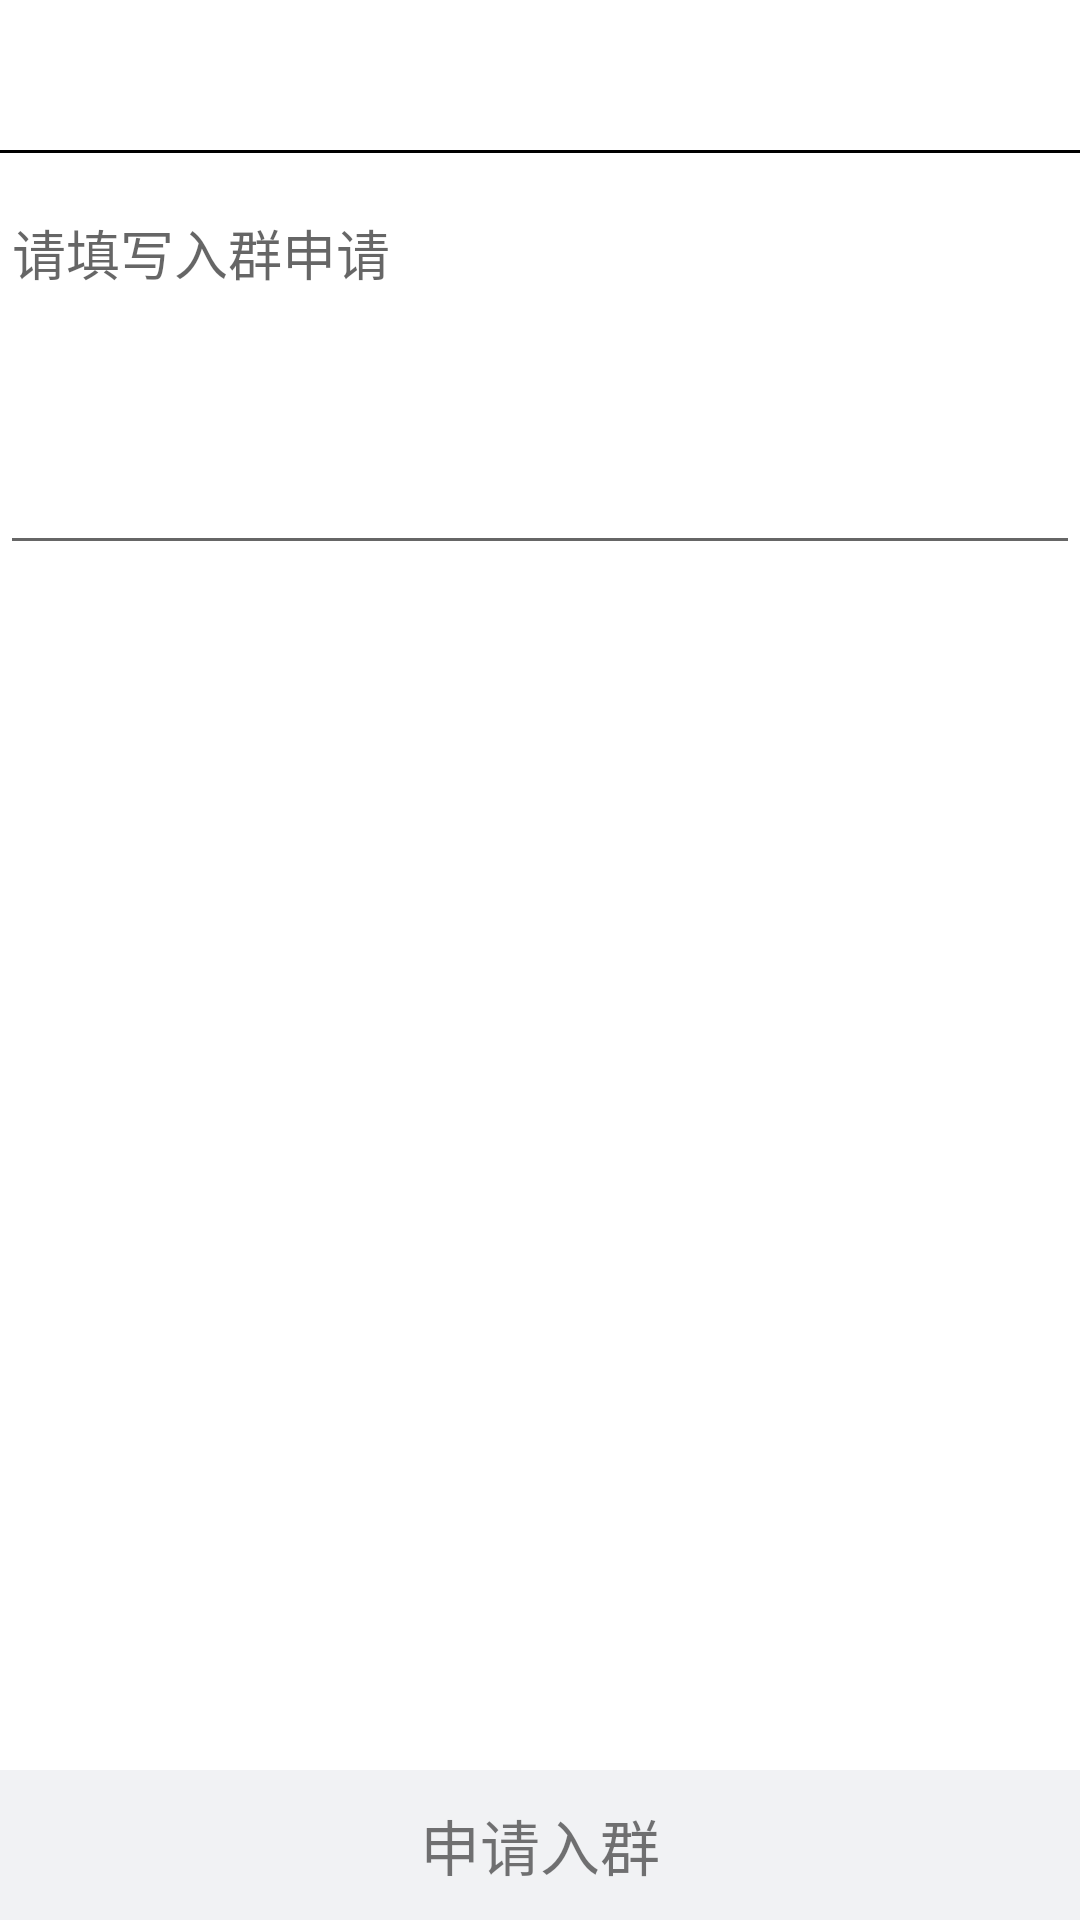

Here is an Android app screen rendered from its layout file. Give the layout XML and the strings, colors and styles it references.
<!-- AndroidManifest.xml: application theme ActivityTheme -->
<!-- res/layout/activity_apply_add_group.xml -->
<?xml version="1.0" encoding="utf-8"?>
<RelativeLayout xmlns:android="http://schemas.android.com/apk/res/android"
    xmlns:tools="http://schemas.android.com/tools"
    android:layout_width="match_parent"
    android:layout_height="match_parent"
    android:background="@color/color_ffffff"
    android:orientation="vertical"
    tools:context="cn.youyunsample.home.SearchActivity">

    <include
        android:id="@+id/top"
        layout="@layout/layout_top" />

    <TextView
        android:id="@+id/tv_confirm_apply"
        android:layout_width="match_parent"
        android:layout_height="50dp"
        android:layout_alignParentBottom="true"
        android:background="@color/color_f1f2f4"
        android:gravity="center"
        android:text="@string/apply_add_group"
        android:textSize="20sp" />

    <EditText
        android:id="@+id/et_search_id"
        android:layout_width="match_parent"
        android:layout_height="wrap_content"
        android:layout_below="@id/top"
        android:layout_marginTop="10dp"
        android:gravity="top|left"
        android:hint="@string/add_group_apply_msg"
        android:lines="5" />

</RelativeLayout>
<!-- res/layout/layout_top.xml (included above) -->
<?xml version="1.0" encoding="utf-8"?>
<LinearLayout xmlns:android="http://schemas.android.com/apk/res/android"
    android:id="@+id/top_bar"
    android:layout_width="match_parent"
    android:layout_height="wrap_content"
    android:orientation="vertical">

    <RelativeLayout
        android:layout_width="match_parent"
        android:layout_height="50dp"
        android:gravity="center_vertical">

        <TextView
            android:id="@+id/tv_top_title"
            android:layout_width="wrap_content"
            android:layout_height="wrap_content"
            android:layout_centerInParent="true"
            android:gravity="center_vertical"
            android:textColor="@color/color_000000"
            android:textSize="20sp"
            android:visibility="gone" />

        <Button
            android:id="@+id/btn_left"
            android:layout_width="80dp"
            android:layout_height="match_parent"
            android:layout_alignParentLeft="true"
            android:background="@drawable/top_btn_selector"
            android:text="@string/btn_back"
            android:textColor="@color/color_000000"
            android:textSize="15sp"
            android:visibility="gone" />

        <TextView
            android:id="@+id/tv_notify"
            android:layout_width="wrap_content"
            android:layout_height="wrap_content"
            android:layout_marginLeft="50dp"
            android:layout_marginTop="10dp"
            android:background="@drawable/shape_circle_notify"
            android:gravity="center"
            android:text="9"
            android:textColor="@color/color_ffffff"
            android:textSize="10sp"
            android:visibility="gone" />

        <Button
            android:id="@+id/btn_right"
            android:layout_width="80dp"
            android:layout_height="match_parent"
            android:layout_alignParentRight="true"
            android:background="@drawable/top_btn_selector"
            android:textColor="@color/color_000000"
            android:textSize="15sp"
            android:visibility="gone" />

        <ImageView
            android:id="@+id/btn_add"
            android:layout_width="wrap_content"
            android:layout_height="match_parent"
            android:layout_alignParentRight="true"
            android:paddingRight="10dp"
            android:src="@drawable/add_48px"
            android:visibility="gone" />

    </RelativeLayout>

    <View
        android:layout_width="match_parent"
        android:layout_height="1dp"
        android:background="@color/color_000000" />

</LinearLayout>
<!-- resources referenced by this layout -->
<resources>
  <color name="color_000000">#000000</color>
  <color name="color_f1f2f4">#f1f2f4</color>
  <color name="color_ffffff">#ffffff</color>
  <!-- drawable shape_circle_notify (drawable) -->
  <?xml version="1.0" encoding="utf-8"?>
  <shape xmlns:android="http://schemas.android.com/apk/res/android"
      android:shape="oval"
      android:useLevel="false" >
  
      <solid android:color="@color/color_ff0000" />
  
      <size
          android:width="18dp"
          android:height="18dp" />
  
  </shape>
  <!-- drawable top_btn_selector (drawable) -->
  <?xml version="1.0" encoding="UTF-8"?>
  <selector xmlns:android="http://schemas.android.com/apk/res/android">
  
      <item android:drawable="@color/color_666666" android:state_focused="true" />
      <item android:drawable="@color/color_666666" android:state_focused="false" android:state_pressed="true" />
      <item android:drawable="@android:color/transparent" android:state_focused="false" />
  
  </selector>
  <string name="add_group_apply_msg">请填写入群申请</string>
  <string name="apply_add_group">申请入群</string>
  <string name="btn_back">返回</string>
  <style name="ActivityTheme" parent="Theme.AppCompat.Light.NoActionBar">
          <item name="colorPrimary">@color/colorPrimary</item>
          <item name="colorPrimaryDark">@color/colorPrimaryDark</item>
          <item name="colorAccent">@color/colorAccent</item>
          <item name="android:windowBackground">@color/windowBackground</item>
          <item name="android:navigationBarColor" tools:targetApi="lollipop">@color/navigationBarColor</item>
      </style>
  <color name="color_ff0000">#ff0000</color>
  <color name="color_666666">#666666</color>
  <color name="colorPrimary">#3F51B5</color>
  <color name="colorPrimaryDark">#303F9F</color>
  <color name="colorAccent">#FF4081</color>
  <color name="windowBackground">#FFFFFF</color>
  <color name="navigationBarColor">#1a000000</color>
</resources>
